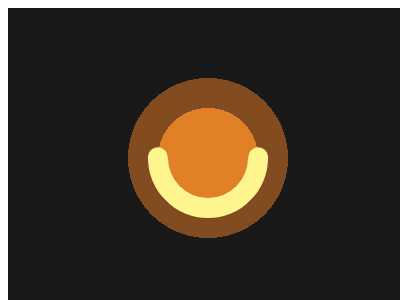

Here is a drawing made with CSS. Write the source that renders it.

<!-- file: 64.html -->
<!DOCTYPE html>
<html lang="en">
    <head>
        <meta charset="UTF-8" />
        <meta http-equiv="X-UA-Compatible" content="IE=edge" />
        <meta name="viewport" content="width=device-width, initial-scale=1.0" />
        <title>Document</title>
        <link rel="stylesheet" href="../base.css" />
        <style>
            body {
                background: radial-gradient(
                    circle,
                    #e08027 50px,
                    0,
                    #824b20 80px,
                    0,
                    #191919
                );
            }
            div,
            *::before,
            *::after {
                content: '';
                position: absolute;
                inset: 0;
                margin: auto;
            }
            div {
                width: 80px;
                height: 80px;
                border-radius: 50%;
                border: 20px solid;
                border-color: transparent transparent #fff58f #fff58f;
                transform: rotate(-45deg);
            }
            div::before {
                width: 20px;
                height: 20px;
                border-radius: 50%;
                background: #fff58f;
                left: 66px;
                top: 70px;
                box-shadow: -71px -71px #fff58f;
            }
        </style>
    </head>
    <body>
        <div></div>
    </body>
</html>


/* file: base.css */
html,
body {
    overflow: hidden;
}
html {
    width: 400px;
    height: 300px;
    background: #fff;
}
body {
    position: relative;
    width: 100%;
    height: 100%;
}
